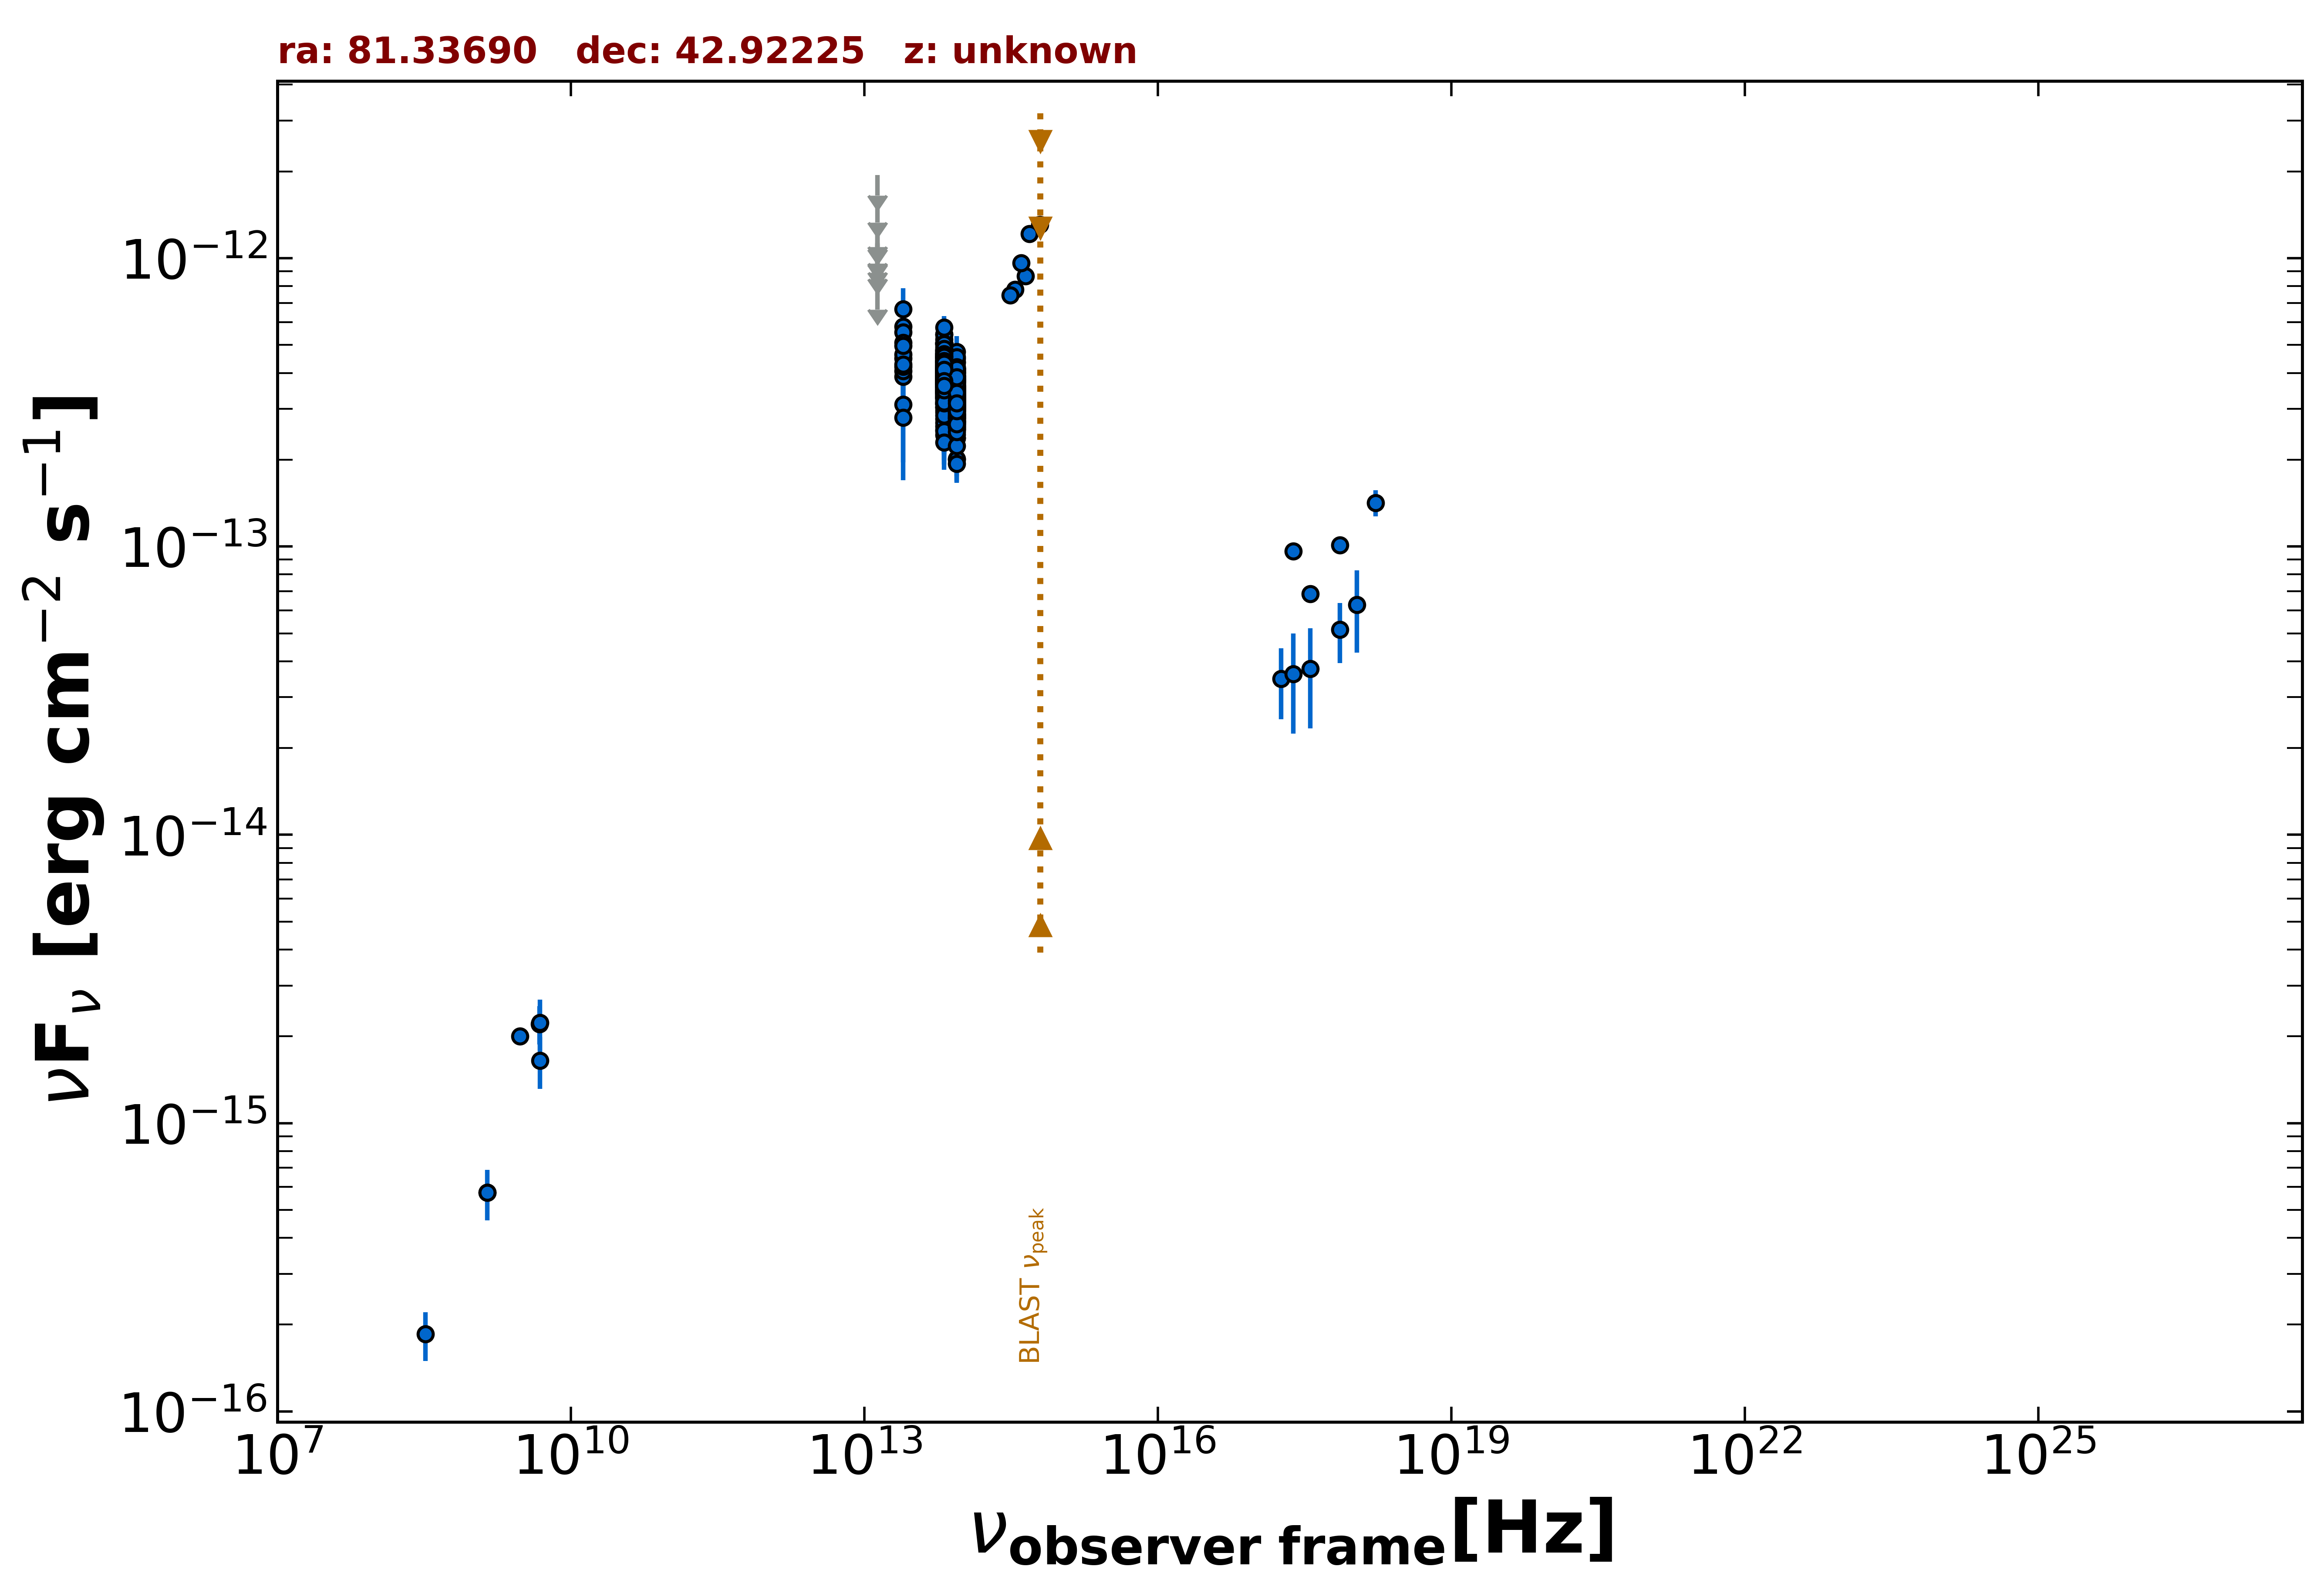

The table this chart was drawn from, first rows:
freq., flux, err_flux, MJD_start, MJD_end, flag, catalog, reference
1.400e+09, 5.740e-16, 1.820e-17, 55000, 55000, , NVSS, Condon et al. 1998  AJ  115  1693
3.000e+09, 2.004e-15, 1.100e-17, 55000, 55000, , VLASSQL, Gordon et al. 2021  ApJS  255  30
2.418e+17, 9.638e-14, 5.940e-15, 55000, 55000, , 4XMM-DR13, Webb et al. 2020  A&A  641  A136
1.813e+17, 3.478e-14, 9.590e-15, 55000, 55000, , 4XMM-DR13, Webb et al. 2020  A&A  641  A136
3.627e+17, 6.847e-14, 4.505e-15, 55000, 55000, , 4XMM-DR13, Webb et al. 2020  A&A  641  A136
7.253e+17, 1.011e-13, 6.715e-15, 55000, 55000, , 4XMM-DR13, Webb et al. 2020  A&A  641  A136
1.692e+18, 1.419e-13, 1.470e-14, 55000, 55000, , 4XMM-DR13, Webb et al. 2020  A&A  641  A136
2.418e+17, 3.618e-14, 1.373e-14, 53962, 53980, , 1OUSX, Giommi et al. in preparation
3.627e+17, 3.768e-14, 1.430e-14, 53962, 53980, , 1OUSX, Giommi et al. in preparation
7.253e+17, 5.148e-14, 1.211e-14, 53962, 53980, , 1OUSX, Giommi et al. in preparation
1.088e+18, 6.269e-14, 1.992e-14, 53962, 53980, , 1OUSX, Giommi et al. in preparation
4.800e+09, 2.208e-15, 3.360e-16, 55000, 55000, , GB87, Gregory et al. 1992  VizieR  VIII/14/j20…
8.817e+13, 3.132e-13, 2.700e-15, 55000, 55000, , UNWISE, Schlafly et al. 2019  ApJS  240  30
6.517e+13, 3.963e-13, 4.000e-15, 55000, 55000, , UNWISE, Schlafly et al. 2019  ApJS  240  30
8.817e+13, 3.096e-13, 1.030e-14, 55000, 55000, , WISE, Wright et al. 2010  AJ  140  1868
6.517e+13, 3.836e-13, 1.310e-14, 55000, 55000, , WISE, Wright et al. 2010  AJ  140  1868
2.498e+13, 4.499e-13, 4.150e-14, 55000, 55000, , WISE, Wright et al. 2010  AJ  140  1868
1.363e+13, 4.545e-13, 1.601e-13, 55000, 55000, , WISE, Wright et al. 2010  AJ  140  1868
8.817e+13, 3.595e-13, 3.080e-14, 57811, 57811, , NEOWISE, Mainzer et al. 2014  ApJ  792  30
6.517e+13, 3.044e-13, 5.750e-14, 57811, 57811, , NEOWISE, Mainzer et al. 2014  ApJ  792  30
8.817e+13, 2.542e-13, 2.700e-14, 57811, 57811, , NEOWISE, Mainzer et al. 2014  ApJ  792  30
6.517e+13, 4.637e-13, 6.040e-14, 57811, 57811, , NEOWISE, Mainzer et al. 2014  ApJ  792  30
8.817e+13, 2.655e-13, 2.520e-14, 57811, 57811, , NEOWISE, Mainzer et al. 2014  ApJ  792  30
6.517e+13, 3.900e-13, 4.825e-14, 57811, 57811, , NEOWISE, Mainzer et al. 2014  ApJ  792  30
8.817e+13, 3.383e-13, 2.745e-14, 57811, 57811, , NEOWISE, Mainzer et al. 2014  ApJ  792  30
6.517e+13, 3.400e-13, 4.400e-14, 57811, 57811, , NEOWISE, Mainzer et al. 2014  ApJ  792  30
8.817e+13, 3.750e-13, 3.425e-14, 57811, 57811, , NEOWISE, Mainzer et al. 2014  ApJ  792  30
6.517e+13, 4.599e-13, 5.520e-14, 57811, 57811, , NEOWISE, Mainzer et al. 2014  ApJ  792  30
8.817e+13, 3.581e-13, 3.175e-14, 57812, 57812, , NEOWISE, Mainzer et al. 2014  ApJ  792  30
6.517e+13, 5.217e-13, 6.260e-14, 57812, 57812, , NEOWISE, Mainzer et al. 2014  ApJ  792  30
8.817e+13, 3.513e-13, 2.820e-14, 57811, 57811, , NEOWISE, Mainzer et al. 2014  ApJ  792  30
6.517e+13, 3.341e-13, 4.200e-14, 57811, 57811, , NEOWISE, Mainzer et al. 2014  ApJ  792  30
8.817e+13, 3.830e-13, 2.790e-14, 57811, 57811, , NEOWISE, Mainzer et al. 2014  ApJ  792  30
6.517e+13, 3.690e-13, 5.080e-14, 57811, 57811, , NEOWISE, Mainzer et al. 2014  ApJ  792  30
8.817e+13, 4.139e-13, 4.010e-14, 57811, 57811, , NEOWISE, Mainzer et al. 2014  ApJ  792  30
6.517e+13, 4.148e-13, 3.785e-14, 57811, 57811, , NEOWISE, Mainzer et al. 2014  ApJ  792  30
8.817e+13, 2.861e-13, 3.115e-14, 57811, 57811, , NEOWISE, Mainzer et al. 2014  ApJ  792  30
6.517e+13, 3.717e-13, 3.875e-14, 57811, 57811, , NEOWISE, Mainzer et al. 2014  ApJ  792  30
8.817e+13, 2.699e-13, 2.965e-14, 57646, 57646, , NEOWISE, Mainzer et al. 2014  ApJ  792  30
6.517e+13, 3.265e-13, 4.830e-14, 57646, 57646, , NEOWISE, Mainzer et al. 2014  ApJ  792  30
8.817e+13, 3.257e-13, 2.615e-14, 57647, 57647, , NEOWISE, Mainzer et al. 2014  ApJ  792  30
6.517e+13, 3.900e-13, 3.995e-14, 57647, 57647, , NEOWISE, Mainzer et al. 2014  ApJ  792  30
8.817e+13, 3.125e-13, 3.025e-14, 57647, 57647, , NEOWISE, Mainzer et al. 2014  ApJ  792  30
6.517e+13, 3.673e-13, 4.305e-14, 57647, 57647, , NEOWISE, Mainzer et al. 2014  ApJ  792  30
8.817e+13, 3.102e-13, 2.665e-14, 57646, 57646, , NEOWISE, Mainzer et al. 2014  ApJ  792  30
6.517e+13, 4.099e-13, 4.765e-14, 57646, 57646, , NEOWISE, Mainzer et al. 2014  ApJ  792  30
8.817e+13, 3.015e-13, 2.665e-14, 57647, 57647, , NEOWISE, Mainzer et al. 2014  ApJ  792  30
6.517e+13, 3.929e-13, 3.880e-14, 57647, 57647, , NEOWISE, Mainzer et al. 2014  ApJ  792  30
8.817e+13, 3.519e-13, 3.085e-14, 57646, 57646, , NEOWISE, Mainzer et al. 2014  ApJ  792  30
6.517e+13, 3.818e-13, 4.940e-14, 57646, 57646, , NEOWISE, Mainzer et al. 2014  ApJ  792  30
8.817e+13, 3.192e-13, 2.825e-14, 57646, 57646, , NEOWISE, Mainzer et al. 2014  ApJ  792  30
6.517e+13, 3.593e-13, 4.280e-14, 57646, 57646, , NEOWISE, Mainzer et al. 2014  ApJ  792  30
8.817e+13, 3.638e-13, 3.390e-14, 57646, 57646, , NEOWISE, Mainzer et al. 2014  ApJ  792  30
6.517e+13, 3.853e-13, 4.375e-14, 57646, 57646, , NEOWISE, Mainzer et al. 2014  ApJ  792  30
8.817e+13, 3.245e-13, 2.630e-14, 57646, 57646, , NEOWISE, Mainzer et al. 2014  ApJ  792  30
6.517e+13, 4.118e-13, 3.990e-14, 57646, 57646, , NEOWISE, Mainzer et al. 2014  ApJ  792  30
8.817e+13, 2.834e-13, 3.350e-14, 57646, 57646, , NEOWISE, Mainzer et al. 2014  ApJ  792  30
6.517e+13, 4.392e-13, 4.700e-14, 57646, 57646, , NEOWISE, Mainzer et al. 2014  ApJ  792  30
8.817e+13, 3.484e-13, 2.700e-14, 57646, 57646, , NEOWISE, Mainzer et al. 2014  ApJ  792  30
6.517e+13, 3.463e-13, 7.130e-14, 57646, 57646, , NEOWISE, Mainzer et al. 2014  ApJ  792  30
... 496 more rows
